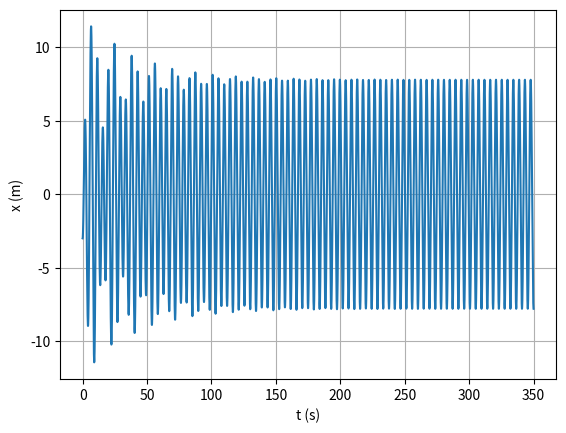

Write Python code to recreate this figure.
# -*- coding: utf-8 -*-
"""
@author: :)
"""

import matplotlib.pyplot as plt
import numpy as np

def maximo(xm1,xm2,xm3,ym1,ym2,ym3):  # máximo pelo polinómio de Lagrange
    xab=xm1-xm2
    xac=xm1-xm3
    xbc=xm2-xm3
    a=ym1/(xab*xac)
    b=-ym2/(xab*xbc)
    c=ym3/(xac*xbc)
    xmla=(b+c)*xm1+(a+c)*xm2+(a+b)*xm3
    xmax=0.5*xmla/(a+b+c)
    xta=xmax-xm1
    xtb=xmax-xm2
    xtc=xmax-xm3
    ymax=a*xtb*xtc+b*xta*xtc+c*xta*xtb
    return xmax, ymax
    
def zerosv(xm1,xm2,xm3,ym1,ym2,ym3):  # raiz pelo polinómio de Lagrange
    xab=xm1-xm2
    xac=xm1-xm3
    xbc=xm2-xm3
    a=ym1/(xab*xac)
    b=-ym2/(xab*xbc)
    c=ym3/(xac*xbc)
    am=a+b+c
    bm=a*(xm2+xm3)+b*(xm1+xm3)+c*(xm1+xm2)
    cm=a*xm2*xm3+b*xm1*xm3+c*xm1*xm2
    xzero=(bm+np.sqrt(bm*bm-4*am*cm))/(2*am)
    if xm3 > xm1 and (xzero < xm1 or xzero > xm3): 
        xzero=(bm-np.sqrt(bm*bm-4*am*cm))/(2*am)
    if xm1 > xm3 and (xzero < xm3 or xzero > xm1):
        xzero=(bm-np.sqrt(bm*bm-4*am*cm))/(2*am)
    xta=xzero-xm1
    xtb=xzero-xm2
    xtc=xzero-xm3
    yzero=a*xtb*xtc+b*xta*xtc+c*xta*xtb
    return xzero, yzero


def main():
    m=1 #massa 
    k=1 
    wf=1.4
    fo=7.5
    b=0.05
    tf=350
    ti=0

    dt= 0.0001
    n=int((tf-ti)/dt)
    t=np.linspace(ti,n*dt,n)


    x0=-3  #posição inicial 
    vx0=0 #velocidade inicial
    #ax0=0
    x_=np.empty(n)
    vx_=np.empty(n)
    ax_=np.empty(n-1)
    x_[0]=x0
    vx_[0]=vx0

    maxxtotal=0
    countmax=0
    maxtempos=[]
    tempototal=0

    for i in range(n-1):
        fext=fo*np.cos(wf*t[i])
        fem=-b*vx_[i]
        fx=-k*x_[i]
        ax_[i]=(fext+fem+fx)/m
        vx_[i+1]=vx_[i]+ax_[i]*dt
        x_[i+1] =x_[i]+vx_[i+1]*dt 

        if t[i]>250 and x_[i-1] < x_[i] and  x_[i+1] < x_[i]:
            maxt, maxx=maximo(t[i-1], t[i], t[i+1], x_[i-1], x_[i], x_[i+1])
            maxxtotal +=maxx
            countmax+=1
            maxtempos.append(maxt)

    for i in range(countmax-1):
        tempototal+=maxtempos[i+1]-maxtempos[i]
        
    print("Gráfico da posição em função do tempo")

    plt.plot(t,x_)
    plt.xlabel('t (s)') 
    plt.ylabel('x (m)')
    plt.grid(True)
    plt.show()

    # print('Amplitude =',maxxtotal/countmax, "m")
    # print("Tempo =",tempototal/(countmax-1), "s")

    # x_temp = x_[t > 300]
    # t_temp = t[t > 300]
    # maximos_x = x_temp[:-2][np.diff(np.sign(np.diff(x_temp))) == -2]
    # maximos_t = t_temp[:-2][np.diff(np.sign(np.diff(x_temp))) == -2]
    # print("Amplitude:", np.round(np.mean(maximos_x), 3), "m")
    # print("Período:",  np.round(np.mean(np.diff(maximos_t)), 3), "s")
    

main()